The GitHub repository James7803/CS-4641-Group-130 contains a labelled image folder "dataset" with 4 categories: glioma, meningioma, no tumor, pituitary tumor. Examples follow, each with its label.

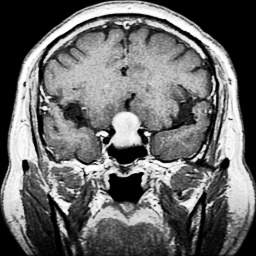
Label: pituitary tumor

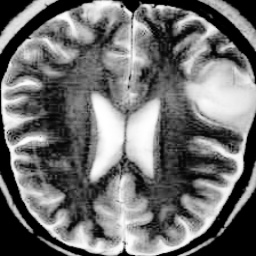
Label: no tumor

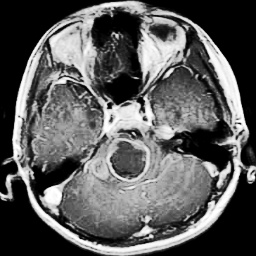
Label: glioma

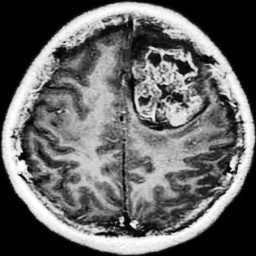
Label: glioma

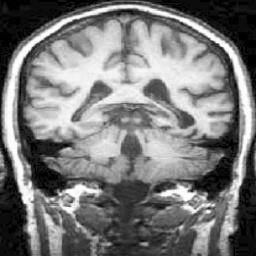
Label: no tumor

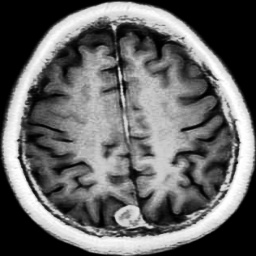
Label: meningioma
